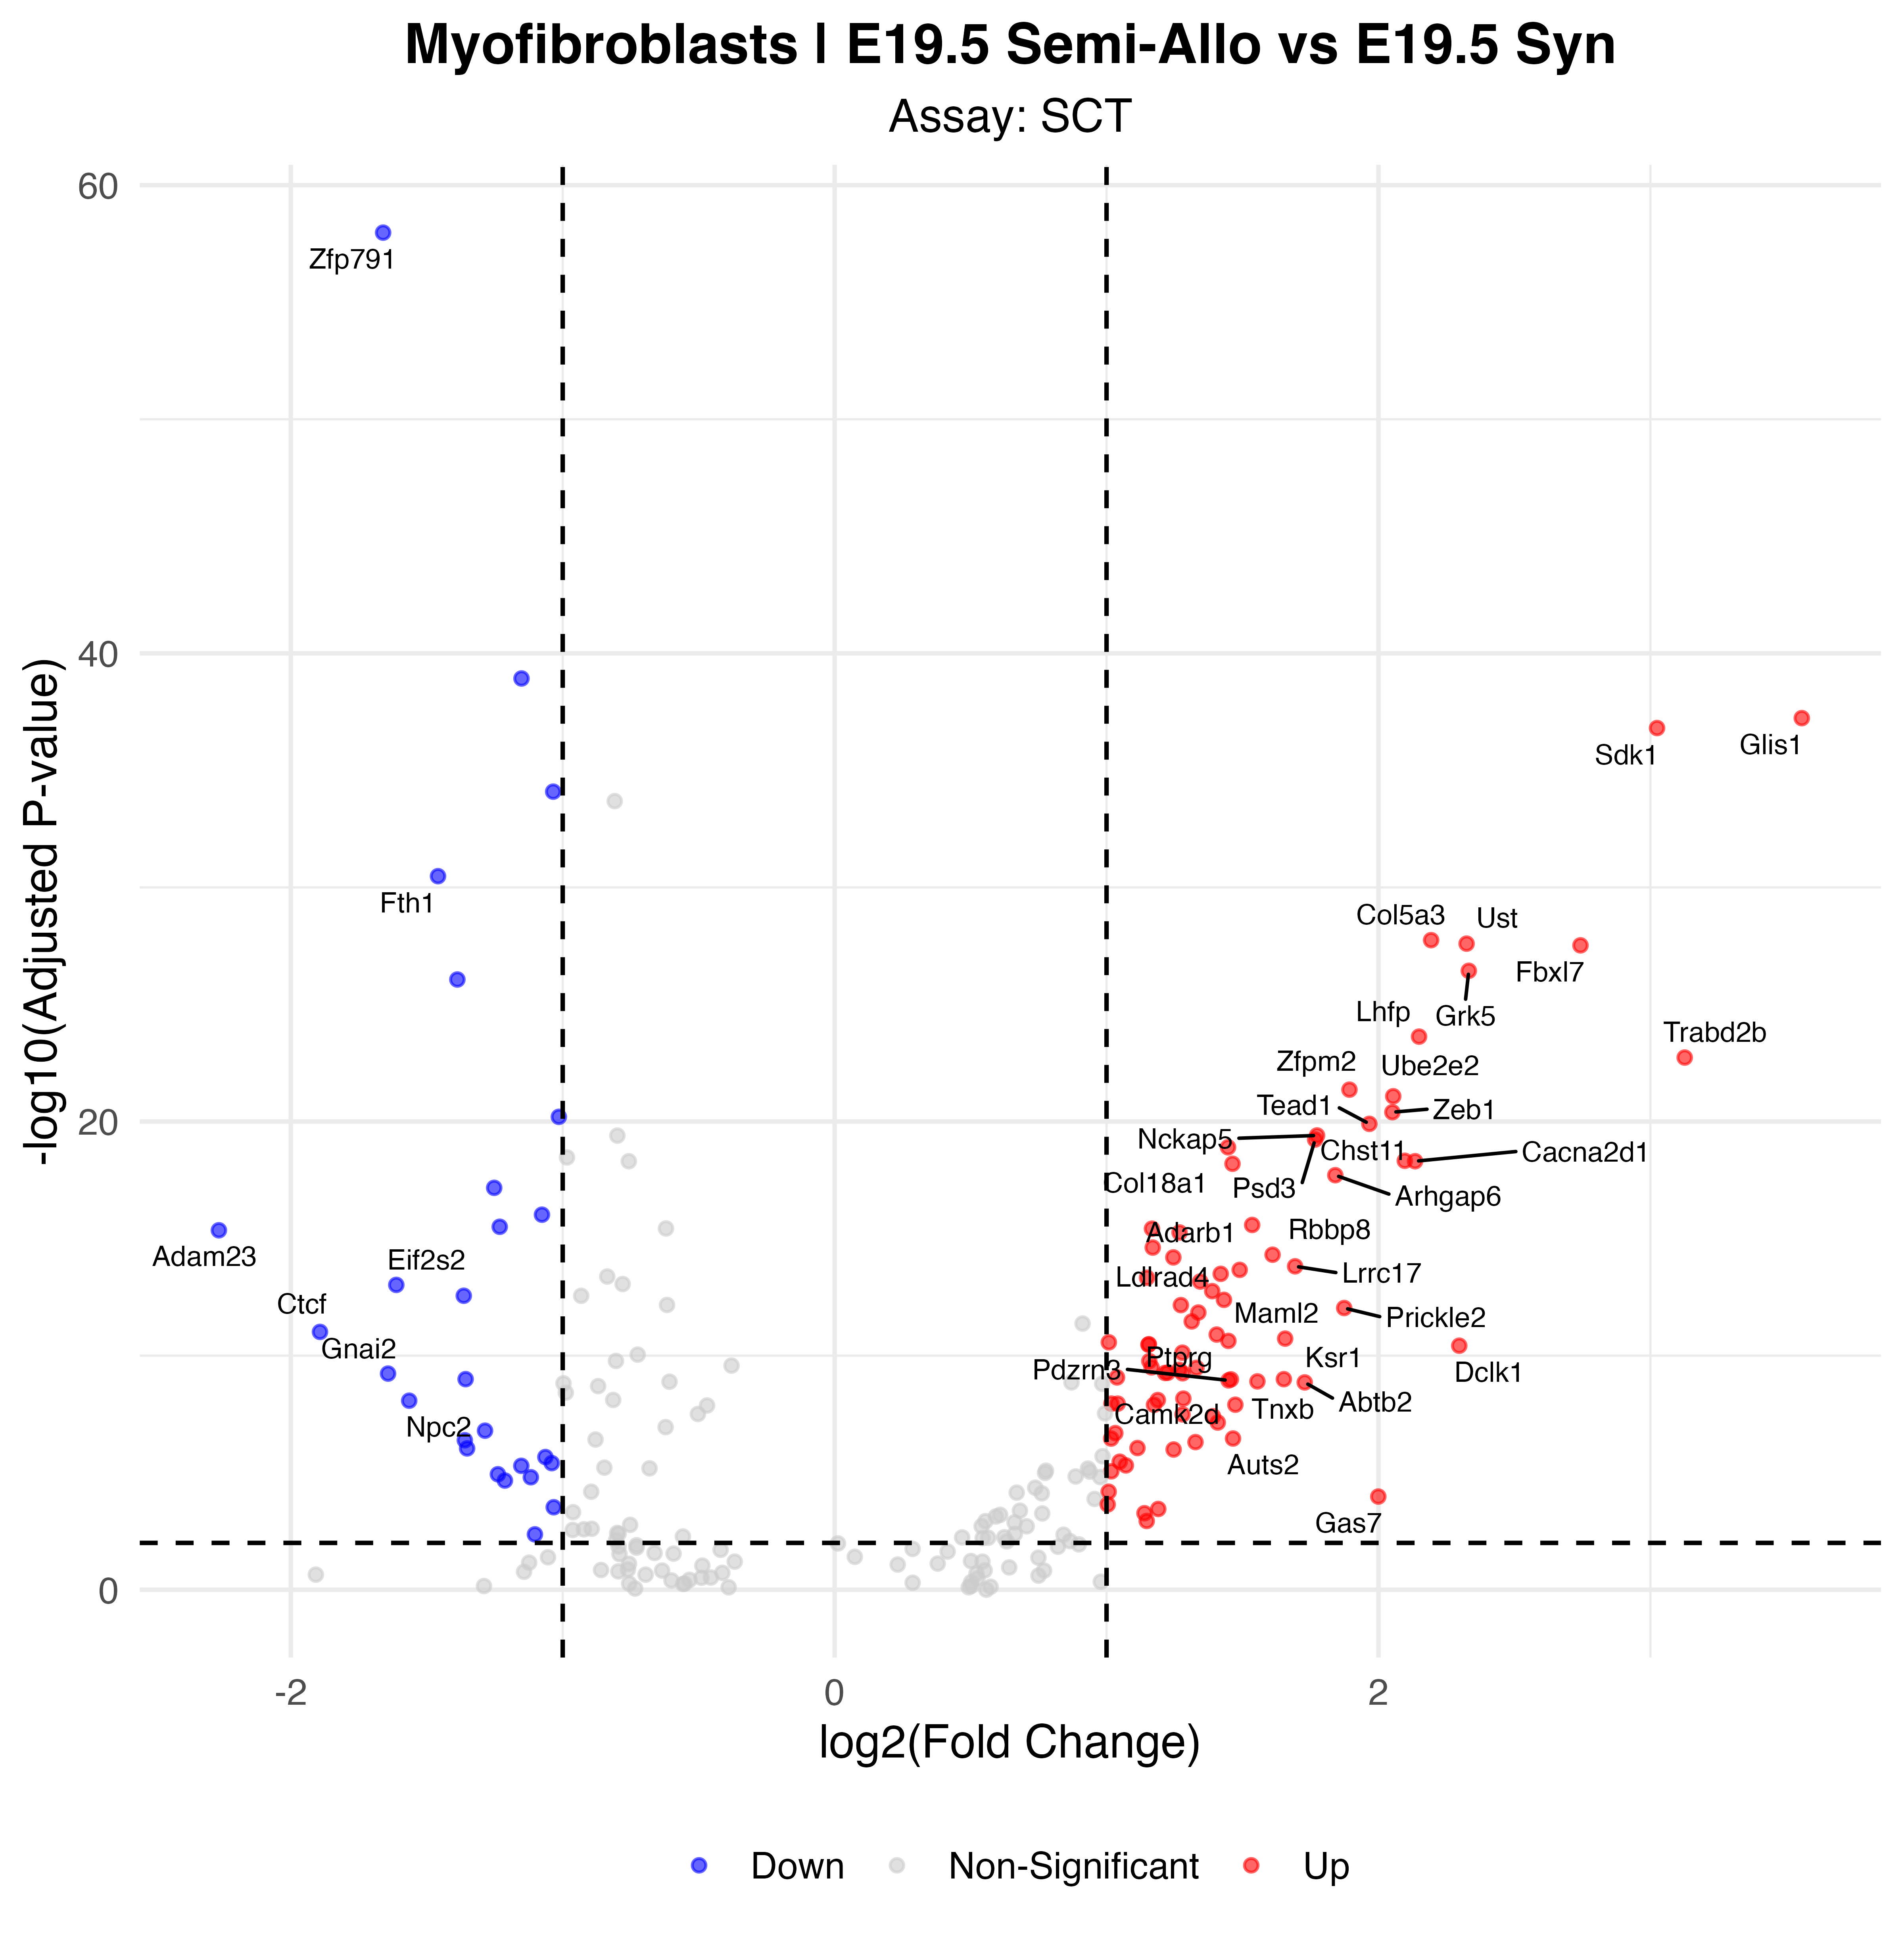

Data behind this chart, as committed beside it:
p_val, avg_log2FC, pct.1, pct.2, p_val_adj, gene, p_val_adj_plot, Significance
6.07997349482152e-63, -1.66, 0.405, 0.947, 1.06837294251004e-58, Zfp791, 1.06837294251004e-58, Down
6.74522443934789e-44, -1.151, 0.925, 0.958, 1.18527083848221e-39, Itga9, 1.18527083848221e-39, Down
3.3321032929838e-42, 3.557, 0.379, 0.06, 5.85517190643114e-38, Glis1, 5.85517190643114e-38, Up
8.85158144710591e-42, 3.025, 0.503, 0.149, 1.55539989188545e-37, Sdk1, 1.55539989188545e-37, Up
4.61178867564515e-39, -1.035, 0.68, 0.925, 8.10383506084365e-35, Tpt1, 8.10383506084365e-35, Down
1.8822637783549e-35, -1.459, 0.513, 0.839, 3.30751391132523e-31, Fth1, 3.30751391132523e-31, Down
1.01581633789624e-32, 2.194, 0.5, 0.172, 1.78499246895128e-28, Col5a3, 1.78499246895128e-28, Up
1.43208728702082e-32, 2.324, 0.477, 0.157, 2.51646378075299e-28, Ust, 2.51646378075299e-28, Up
1.69788567299214e-32, 2.743, 0.402, 0.102, 2.98352470458179e-28, Fbxl7, 2.98352470458179e-28, Up
2.07254188287723e-31, 2.332, 0.451, 0.143, 3.64187059659187e-27, Grk5, 3.64187059659187e-27, Up
4.88115417021344e-31, -1.387, 0.314, 0.698, 8.57716410789906e-27, 6030443J06Rik, 8.57716410789906e-27, Down
1.34298604858775e-28, 2.149, 0.49, 0.192, 2.35989508457839e-24, Lhfp, 2.35989508457839e-24, Up
1.05235093559871e-27, 3.126, 0.402, 0.131, 1.84919106403405e-23, Trabd2b, 1.84919106403405e-23, Up
2.47680647104312e-26, 1.893, 0.461, 0.17, 4.35224433091696e-22, Zfpm2, 4.35224433091696e-22, Up
4.73800324760983e-26, 2.054, 0.444, 0.16, 8.3256193067e-22, Ube2e2, 8.3256193067e-22, Up
2.27513018678581e-25, 2.051, 0.477, 0.196, 3.99785876422002e-21, Zeb1, 3.99785876422002e-21, Up
3.58972328397652e-25, -1.014, 0.647, 0.867, 6.30786175460354e-21, Gapdh, 6.30786175460354e-21, Down
7.15586177521974e-25, 1.966, 0.408, 0.135, 1.25742803114161e-20, Tead1, 1.25742803114161e-20, Up
2.24006028975053e-24, 1.774, 0.513, 0.232, 3.93623394114964e-20, Nckap5, 3.93623394114964e-20, Up
3.34292517413391e-24, 1.767, 0.451, 0.169, 5.87418811598811e-20, Psd3, 5.87418811598811e-20, Up
7.17250095519634e-24, 1.447, 0.598, 0.338, 1.2603518678471e-19, Daam1, 1.2603518678471e-19, Up
2.7050366141301e-23, 2.097, 0.487, 0.233, 4.75329033834942e-19, Chst11, 4.75329033834942e-19, Up
2.82322446390155e-23, 2.135, 0.343, 0.098, 4.9609700279678e-19, Cacna2d1, 4.9609700279678e-19, Up
3.62225164417857e-23, 1.463, 0.575, 0.292, 6.36502058915059e-19, Col18a1, 6.36502058915059e-19, Up
1.11715138719249e-22, 1.841, 0.471, 0.201, 1.96305841757464e-18, Arhgap6, 1.96305841757464e-18, Up
3.87306170211311e-22, -1.252, 0.431, 0.728, 6.80574402295315e-18, Egr1, 6.80574402295315e-18, Down
5.43076819394782e-21, -1.076, 0.392, 0.683, 9.54294587040511e-17, Uso1, 9.54294587040511e-17, Down
1.49115100767547e-20, 1.535, 0.513, 0.252, 2.62025055068733e-16, Adarb1, 2.62025055068733e-16, Up
1.78308055136532e-20, -1.232, 0.386, 0.65, 3.13322914485914e-16, Nmbr, 3.13322914485914e-16, Down
2.1569833655833e-20, 1.167, 0.601, 0.337, 3.79025117000298e-16, Col4a5, 3.79025117000298e-16, Up
2.51653917860228e-20, -2.264, 0.108, 0.389, 4.42206264463993e-16, Adam23, 4.42206264463993e-16, Down
3.12502886127253e-20, 1.268, 0.732, 0.673, 5.4913007150281e-16, Col5a1, 5.4913007150281e-16, Up
1.37892362233697e-19, 1.17, 0.595, 0.34, 2.42304458917053e-15, Col16a1, 2.42304458917053e-15, Up
2.78001048348987e-19, 1.611, 0.422, 0.175, 4.8850344215884e-15, Rbbp8, 4.8850344215884e-15, Up
3.62384163551097e-19, 1.246, 0.556, 0.288, 6.36781452191988e-15, Chd9, 6.36781452191988e-15, Up
8.71546410307881e-19, 1.693, 0.34, 0.115, 1.53148135219301e-14, Lrrc17, 1.53148135219301e-14, Up
1.23635594504162e-18, 1.49, 0.546, 0.315, 2.17252466662714e-14, Ldlrad4, 2.17252466662714e-14, Up
1.8273171698268e-18, 1.42, 0.425, 0.176, 3.21096173081966e-14, Igf1r, 3.21096173081966e-14, Up
2.68380123561995e-18, 1.149, 0.66, 0.45, 4.71597553123137e-14, Fbn2, 4.71597553123137e-14, Up
3.88997687585075e-18, 1.344, 0.422, 0.172, 6.83546736624493e-14, Zbtb20, 6.83546736624493e-14, Up
5.41436610961096e-18, -1.612, 0.183, 0.458, 9.51412412780839e-14, Eif2s2, 9.51412412780839e-14, Down
1.00244975379041e-17, 1.389, 0.536, 0.302, 1.76150470736051e-13, Dpysl3, 1.76150470736051e-13, Up
1.57641139020501e-17, -1.364, 0.199, 0.484, 2.77007009486825e-13, Lamp1, 2.77007009486825e-13, Down
2.35824961167767e-17, 1.432, 0.627, 0.476, 4.14391621764e-13, Pcdh7, 4.14391621764e-13, Up
3.95699852678994e-17, 1.273, 0.605, 0.422, 6.95323781127528e-13, Adam12, 6.95323781127528e-13, Up
5.27076188535252e-17, 1.874, 0.353, 0.142, 9.26178278494144e-13, Prickle2, 9.26178278494144e-13, Up
8.21383405588934e-17, 1.338, 0.464, 0.225, 1.44333492030087e-12, Msi2, 1.44333492030087e-12, Up
1.97353175186232e-16, 1.313, 0.706, 0.606, 3.46788999437247e-12, Col6a3, 3.46788999437247e-12, Up
5.52143070508638e-16, -1.893, 0.101, 0.345, 9.70225803497779e-12, Ctcf, 9.70225803497779e-12, Down
7.17331591039489e-16, 1.405, 0.412, 0.184, 1.26049507177459e-11, Plxdc2, 1.26049507177459e-11, Up
1.0677195572091e-15, 1.657, 0.458, 0.239, 1.87619680592784e-11, Maml2, 1.87619680592784e-11, Up
1.33848468075624e-15, 1.448, 0.611, 0.449, 2.35198528102487e-11, Mcc, 2.35198528102487e-11, Up
1.53977775205927e-15, 1.008, 0.735, 0.713, 2.70569746591856e-11, Col5a2, 2.70569746591856e-11, Up
1.86003351423706e-15, 1.156, 0.529, 0.304, 3.26845089121736e-11, Creb3l2, 3.26845089121736e-11, Up
1.94024124751109e-15, 1.154, 0.582, 0.362, 3.40939192012648e-11, Large1, 3.40939192012648e-11, Up
2.14651764385264e-15, 2.297, 0.33, 0.138, 3.77186080377786e-11, Dclk1, 3.77186080377786e-11, Up
4.26387590017022e-15, 1.279, 0.605, 0.436, 7.4924827317791e-11, Sox5, 7.4924827317791e-11, Up
9.74365131462336e-15, 1.157, 0.507, 0.288, 1.71215440900562e-10, Nfkb1, 1.71215440900562e-10, Up
1.80654614592153e-14, 1.166, 0.402, 0.18, 3.17446288761332e-10, Col4a6, 3.17446288761332e-10, Up
1.89767015241145e-14, 1.331, 0.595, 0.449, 3.3345859918174e-10, Tenm3, 3.3345859918174e-10, Up
... 48 more rows
